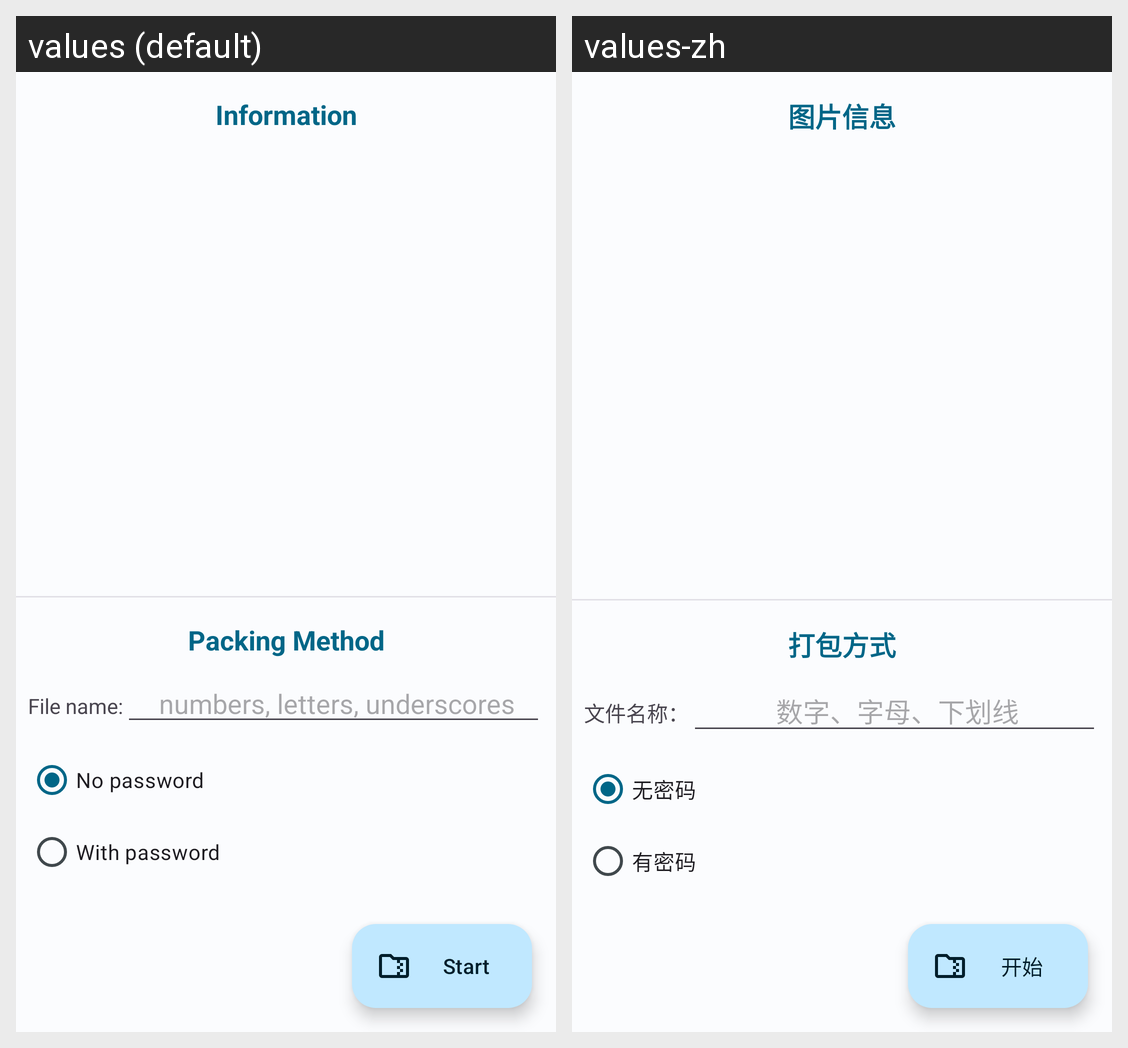

For this localized Android screen grid, give each drawn string resource with its value in every locale shown.
Android screen res/layout/activity_zip.xml rendered under 2 locales, left to right: values (default), values-zh. Device: Nexus 5 (rendered at 1080×1920; each locale shown at half size, 540×960, under a caption strip naming it); theme Theme.ImageCraft.ActionBar.
Strings drawn on this screen, with the default value and each locale's value (text and hints the layout hard-codes, and strings that could not be matched under every locale, appear in the picture but are not listed):

image_info
  values: Information
  values-zh: 图片信息

packing_method
  values: Packing Method
  values-zh: 打包方式

file_name
  values: File name:
  values-zh: 文件名称：

file_name_content
  values: numbers, letters, underscores
  values-zh: 数字、字母、下划线

no_password
  values: No password
  values-zh: 无密码

with_password
  values: With password
  values-zh: 有密码

start
  values: Start
  values-zh: 开始
